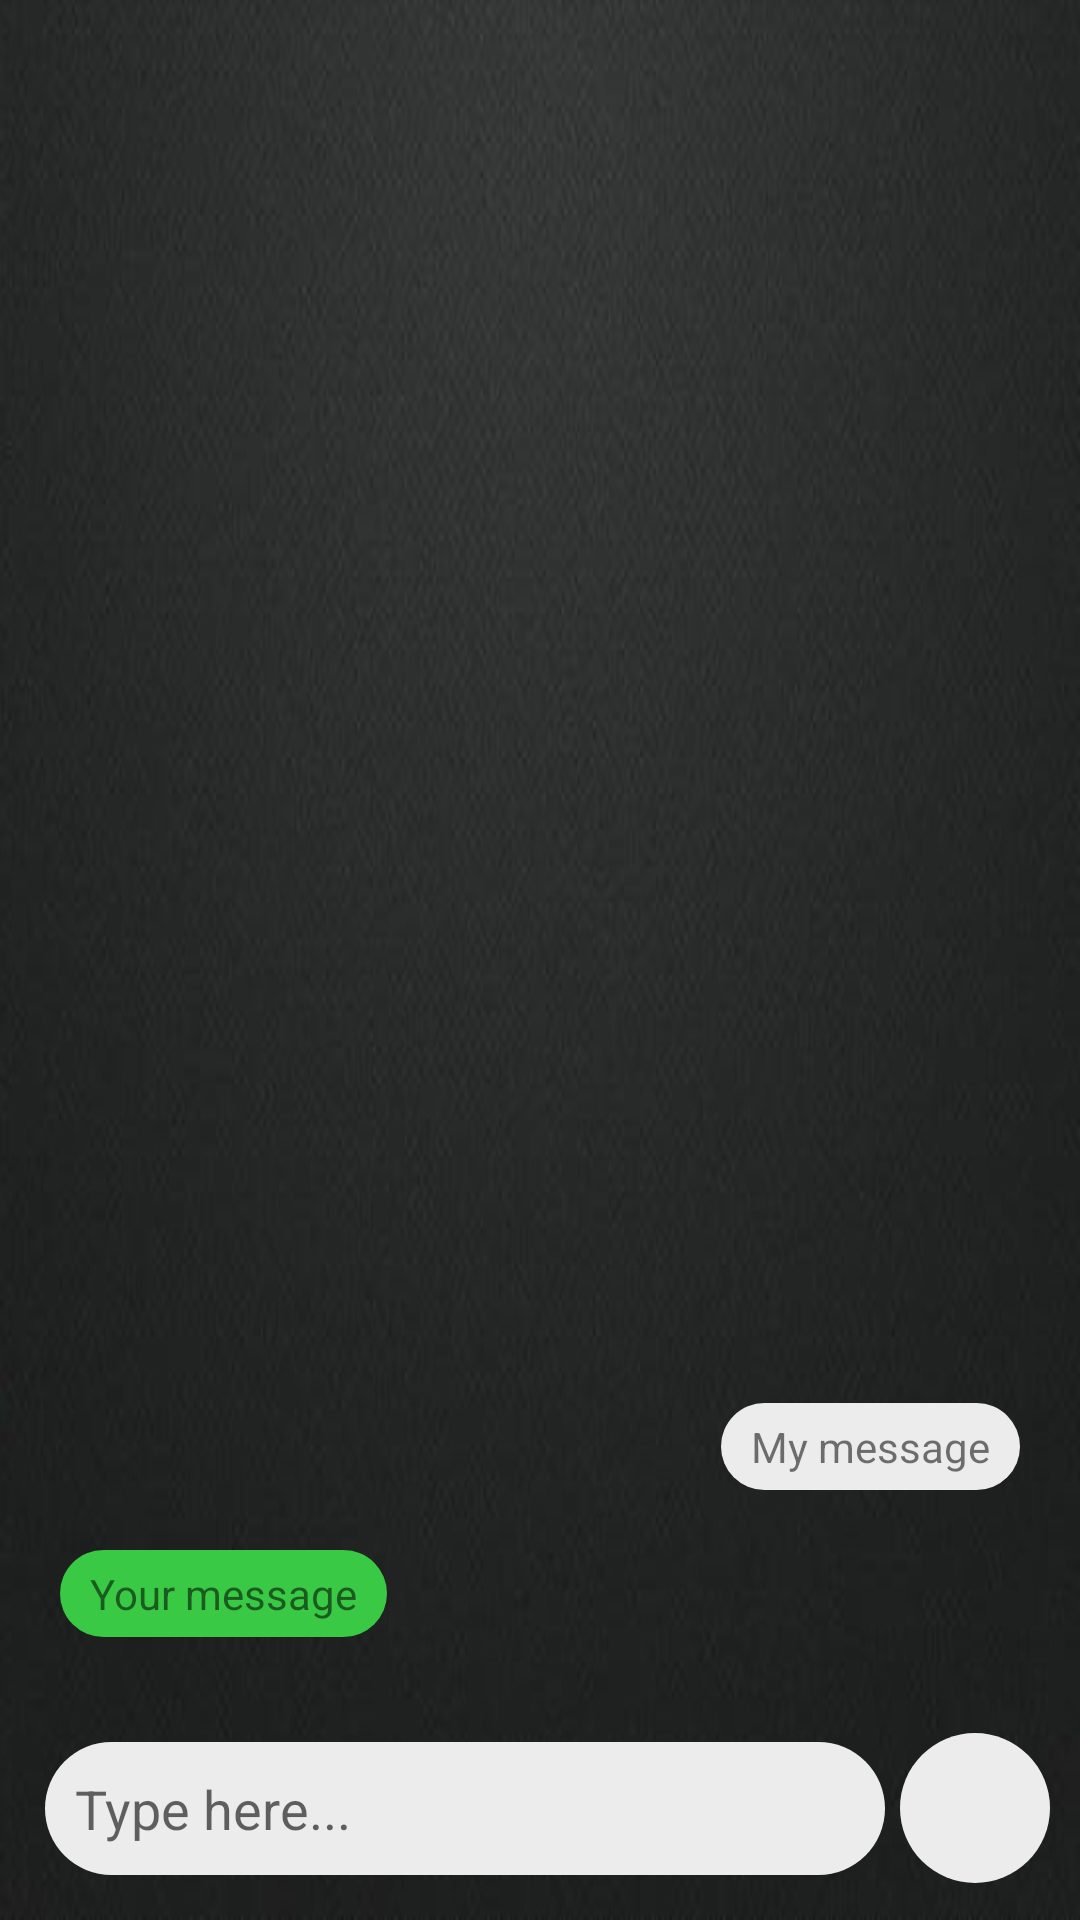

Android layout source for this screen:
<!-- AndroidManifest.xml: application theme AppTheme -->
<!-- res/layout/chatlayout.xml -->
<?xml version="1.0" encoding="utf-8"?>
<LinearLayout xmlns:android="http://schemas.android.com/apk/res/android"
    android:layout_width="match_parent"
    android:layout_height="match_parent"
    android:gravity="bottom"
    android:background="@drawable/tooldrawer_bg"
    android:orientation="vertical">

    <ScrollView
        android:id="@+id/chatscroll"
        android:layout_width="match_parent"
        android:layout_height="wrap_content">

        <LinearLayout
            android:id="@+id/linearchat"
            android:layout_width="match_parent"
            android:layout_height="match_parent"
            android:gravity="bottom"
            android:orientation="vertical"
            android:padding="10dp">

            <TextView
                android:layout_width="wrap_content"
                android:layout_height="wrap_content"
                android:layout_gravity="right"
                android:layout_margin="10dp"
                android:background="@drawable/bluebutton"
                android:paddingBottom="5dp"
                android:paddingEnd="10dp"
                android:paddingStart="10dp"
                android:paddingTop="5dp"
                android:text="My message" />

            <TextView
                android:layout_width="wrap_content"
                android:layout_height="wrap_content"
                android:layout_gravity="left"
                android:layout_margin="10dp"
                android:background="@drawable/greenbg"
                android:paddingBottom="5dp"
                android:paddingEnd="10dp"
                android:paddingStart="10dp"
                android:paddingTop="5dp"
                android:text="Your message" />

        </LinearLayout>
    </ScrollView>

    <LinearLayout
        android:layout_width="match_parent"
        android:layout_height="wrap_content"
        android:layout_margin="10dp"
        android:orientation="horizontal">

        <EditText
            android:id="@+id/message"
            android:layout_width="0dp"
            android:layout_height="wrap_content"
            android:layout_margin="5dp"
            android:layout_weight="1"
            android:background="@drawable/bluebutton"
            android:hint="Type here..."
            android:padding="10dp" />

        <ImageView
            android:id="@+id/btnsend"
            android:layout_width="50dp"
            android:layout_height="50dp"
            android:layout_gravity="center_vertical"
            android:background="@drawable/bluebutton"
            android:padding="8dp"
            android:src="@drawable/ic_send_black_24dp" />
    </LinearLayout>

</LinearLayout>
<!-- resources referenced by this layout -->
<resources>
  <!-- drawable bluebutton (drawable) -->
  <?xml version="1.0" encoding="utf-8"?>
  <shape xmlns:android="http://schemas.android.com/apk/res/android" xmlns:app="http://schemas.android.com/apk/res-auto" xmlns:aapt="http://schemas.android.com/aapt" android:shape="rectangle">
      <solid android:color="#ececec"/>
      <corners android:radius="28dp"/>
  </shape>
  <!-- drawable greenbg (drawable) -->
  <?xml version="1.0" encoding="utf-8"?>
  <shape android:shape="rectangle" xmlns:android="http://schemas.android.com/apk/res/android">
  
      <solid android:color="#3ac944"/>
      <corners android:radius="28dp"/>
  </shape>
  <!-- drawable tooldrawer_bg: jpg bitmap (drawable, 279611 bytes) -->
  <style name="AppTheme" parent="Theme.AppCompat.Light.NoActionBar">
          
          <item name="colorPrimary">@color/colorPrimary</item>
          <item name="colorPrimaryDark">@color/colorPrimaryDark</item>
          <item name="colorAccent">@color/colorAccent</item>
      </style>
  <!-- not gathered from this repository: default colours our renderer supplied (Android Studio template values) -->
  <color name="colorPrimary">#FF6200EE</color>
  <color name="colorPrimaryDark">#FF3700B3</color>
  <color name="colorAccent">#FF03DAC5</color>
</resources>
